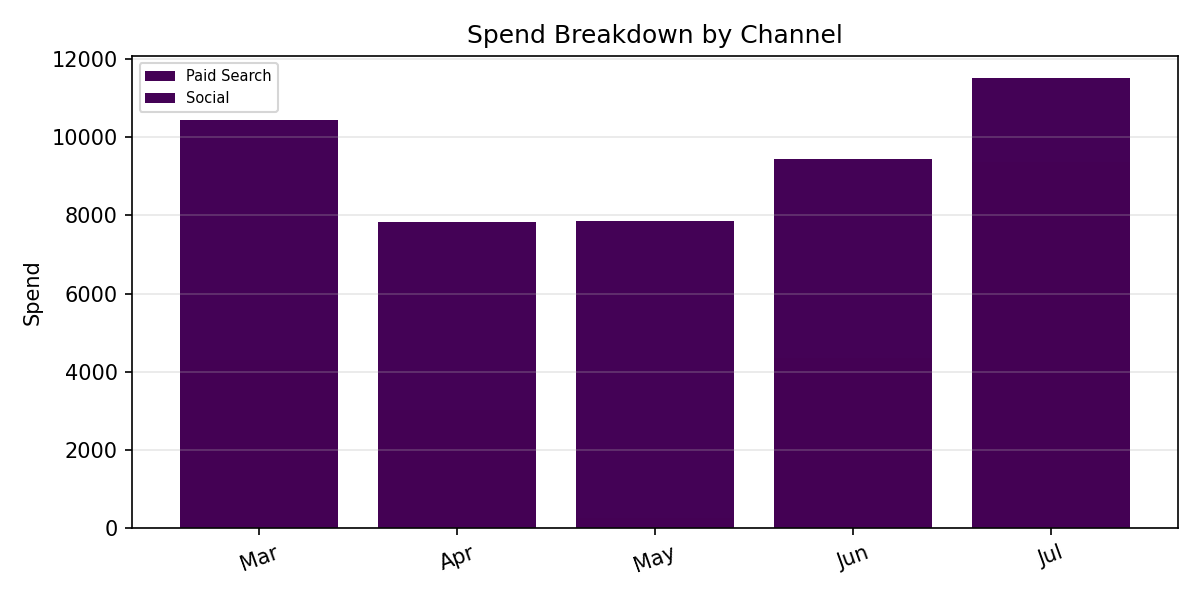

Data behind this chart, as committed beside it:
Period, Paid Search, Social, Total
Mar, 4301, 6151, 10452
Apr, 3017, 4824, 7840
May, 265.4, 7596, 7861
Jun, 4348, 5085, 9433
Jul, 9379, 2123, 11502
